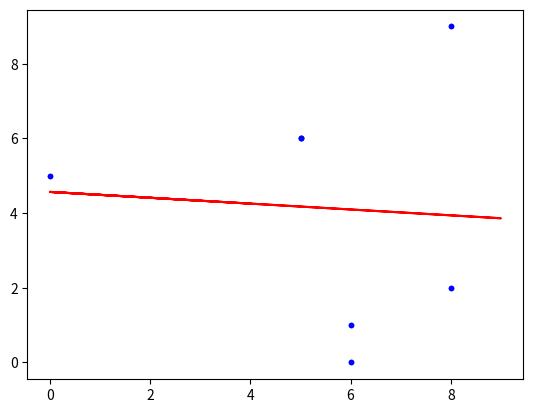

This figure's Python source:
import numpy as np
import matplotlib.pyplot as plt
import pandas as pd

x = np.random.randint(10, size=(7)).reshape(-1, 1)
y = np.random.randint(10, size=(7))
plt.plot(x, y, "b.");

x_new = np.c_[np.ones((7, 1)), x]
x_new

theta = np.linalg.inv(x_new.T.dot(x_new)).dot(x_new.T).dot(y)
theta

x_test = np.random.randint(10, size=(7))
x_test

x_test_2 = np.c_[np.ones((7, 1)), x_test]
x_test_2

y_perd = x_test_2.dot(theta)
y_perd

plt.plot(x_test, y_perd, "r-")
plt.plot(x, y, "b.");

